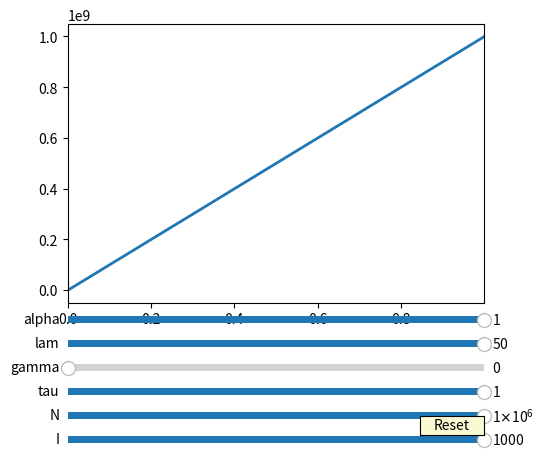

Write Python code to recreate this figure.
#! /usr/bin/env python
import numpy as np
import matplotlib.pyplot as plt
from matplotlib.widgets import Slider, Button, RadioButtons
from collections import namedtuple

Parameters = namedtuple("Parameters", "I N tau gamma lam alpha")

slider_max = Parameters(I=1e3, N=1e6, tau=1, gamma=1, lam=50, alpha=1)
slider_init = Parameters(I=1e3, N=1e6, tau=1, gamma=0, lam=50, alpha=1)
slider_ypos = np.arange(len(slider_max) + 1) * 0.05
t = np.arange(0.0, 1.0, 0.001)


def ydata(I, N, lam, tau, gamma, alpha):
    for _ in t:
        yield I
        I += N * (1 - np.exp(-I * lam * tau / N)) - gamma * I


fig, ax = plt.subplots()
plt.subplots_adjust(left=0.25, bottom=slider_ypos[-1])
s = list(ydata(**{k: v for k, v in slider_init._asdict().items()}))
(l,) = plt.plot(t, s, lw=2)
ax.margins(x=0)
axcolor = "lightgoldenrodyellow"

sliders = Parameters(
    *[
        Slider(
            plt.axes([0.25, ypos, 0.65, 0.03], facecolor=axcolor),
            field,
            0,
            smax,
            valinit=init,
            valstep=smax / 100,
        )
        for field, smax, init, ypos in zip(
            slider_max._fields, slider_max, slider_init, slider_ypos
        )
    ]
)


def update(val):
    l.set_ydata(list(ydata(**{k: v.val for k, v in sliders._asdict().items()})))
    fig.canvas.draw_idle()


for slider in sliders:
    slider.on_changed(update)

resetax = plt.axes([0.8, 0.025, 0.1, 0.04])
button = Button(resetax, "Reset", color=axcolor, hovercolor="0.975")


def reset(event):
    for slider in sliders:
        slider.reset()


button.on_clicked(reset)
plt.show()
